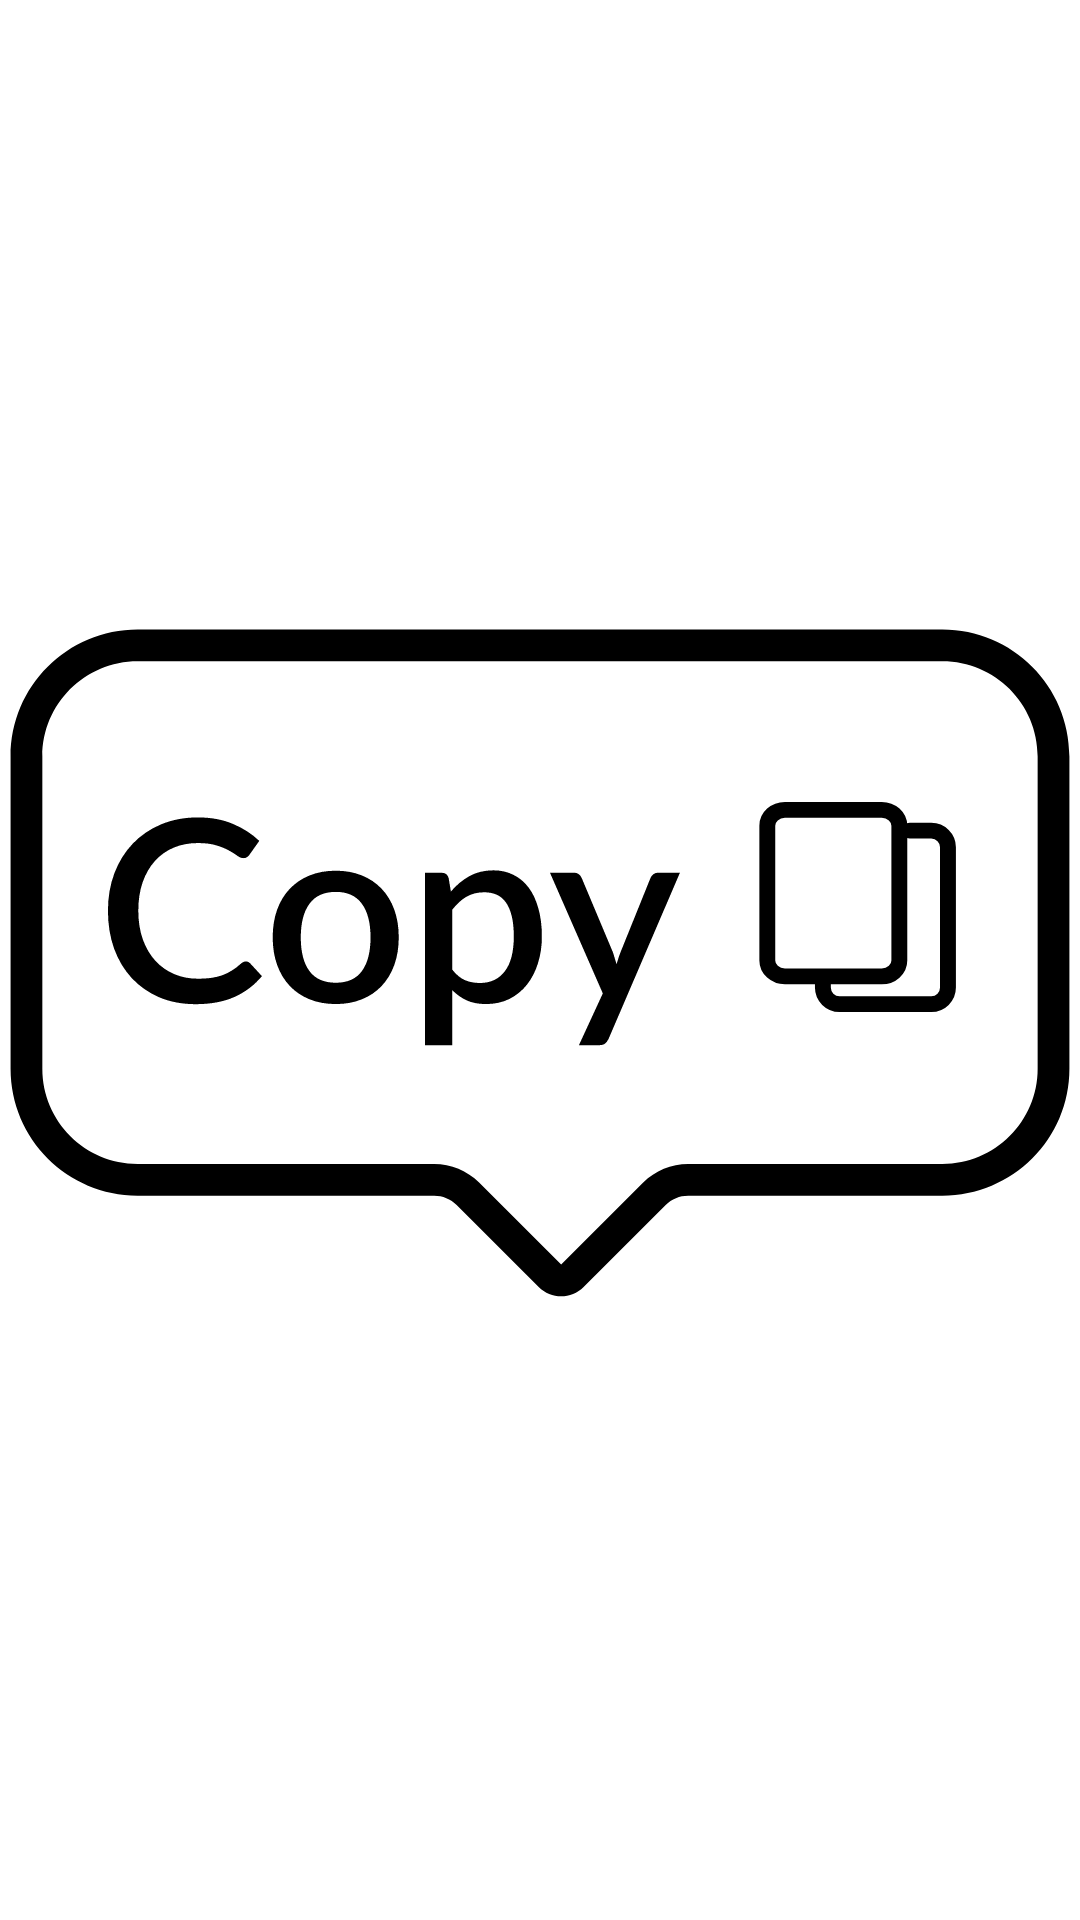

Write the Android layout XML for this screen, with the resource values it uses.
<!-- AndroidManifest.xml: application theme Theme.App.Starting -->
<!-- res/layout/popup_copy.xml -->
<?xml version="1.0" encoding="utf-8"?>
<ImageView xmlns:android="http://schemas.android.com/apk/res/android"
    android:layout_width="wrap_content"
    android:layout_height="wrap_content"
    android:src="@drawable/ic_copy" />
<!-- resources referenced by this layout -->
<resources>
  <!-- drawable ic_copy: vector/xml drawable (drawable, 7375 chars, omitted) -->
  <style name="Theme.App.Starting" parent="Theme.SplashScreen">
          <item name="windowSplashScreenBackground">@android:color/transparent</item>
          <item name="windowSplashScreenAnimatedIcon">@drawable/ic_calculator_icon</item>
          <item name="android:windowSplashScreenBehavior" tools:targetApi="33">icon_preferred</item>
          <item name="windowSplashScreenAnimationDuration">0</item>
          <item name="postSplashScreenTheme">@style/AppTheme</item>
          <item name="android:windowBackground">@android:color/white</item>
      </style>
  <!-- drawable ic_calculator_icon: vector/xml drawable (drawable, 2103 chars, omitted) -->
  <style name="AppTheme" parent="AppTheme.Base">
          <item name="android:windowLightStatusBar" tools:ignore="NewApi">true</item>
          <item name="android:windowLightNavigationBar" tools:ignore="NewApi">true</item>
      </style>
  <style name="AppTheme.Base" parent="Theme.Material3.DayNight.NoActionBar">
          <item name="android:windowActionBarOverlay">true</item>
  
          <item name="android:statusBarColor">@color/foreground_color</item>
          <item name="android:navigationBarColor">@color/background_color</item>
  
          <item name="colorPrimary">@color/text_color</item>
  
          <item name="foreground_color">@color/foreground_color</item>
          <item name="history_background_color">@color/history_background_color</item>
  
          <item name="text_color">@color/text_color</item>
          <item name="text_second_color">@color/text_second_color</item>
          <item name="text_third_color">@color/text_third_color</item>
  
          <item name="button_color">@color/button_color</item>
          <item name="button_symbol_color">@color/button_symbol_color</item>
          <item name="button_clear_color">@color/button_clear_color</item>
          <item name="button_equals_color">@color/button_equals_color</item>
          <item name="button_ripple_color">@color/button_ripple_color</item>
  
          <item name="separator_color">@color/background_color</item>
          <item name="about_button_color">@color/button_color</item>
  
          <item name="popupMenuStyle">@style/Widget.Material3.PopupMenu</item>
      </style>
  <color name="foreground_color">#EFEFEF</color>
  <color name="background_color">#fff</color>
  <color name="text_color">#000</color>
  <color name="history_background_color">#fff</color>
  <color name="text_second_color">#595959</color>
  <color name="text_third_color">#7E7E7E</color>
  <color name="button_color">#EFEFEF</color>
  <color name="button_symbol_color">#B4D2E4</color>
  <color name="button_clear_color">#B7DABD</color>
  <color name="button_equals_color">#DCB5C5</color>
  <color name="button_ripple_color">#C3C3C3</color>
  <style name="Widget.Material3.PopupMenu" parent="Widget.MaterialComponents.PopupMenu">
          <item name="android:popupBackground">@drawable/rounded</item>
      </style>
</resources>
